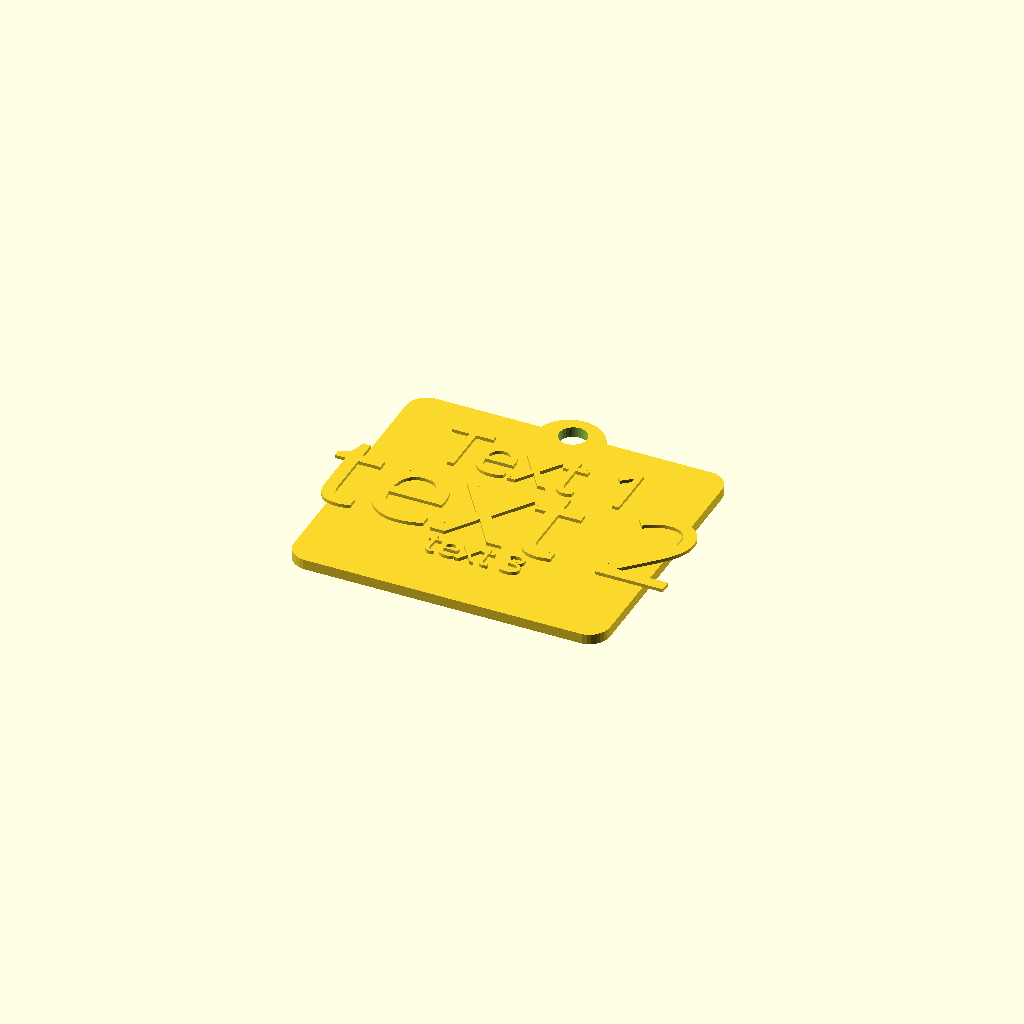
Cell 1: the model at its default parameters.
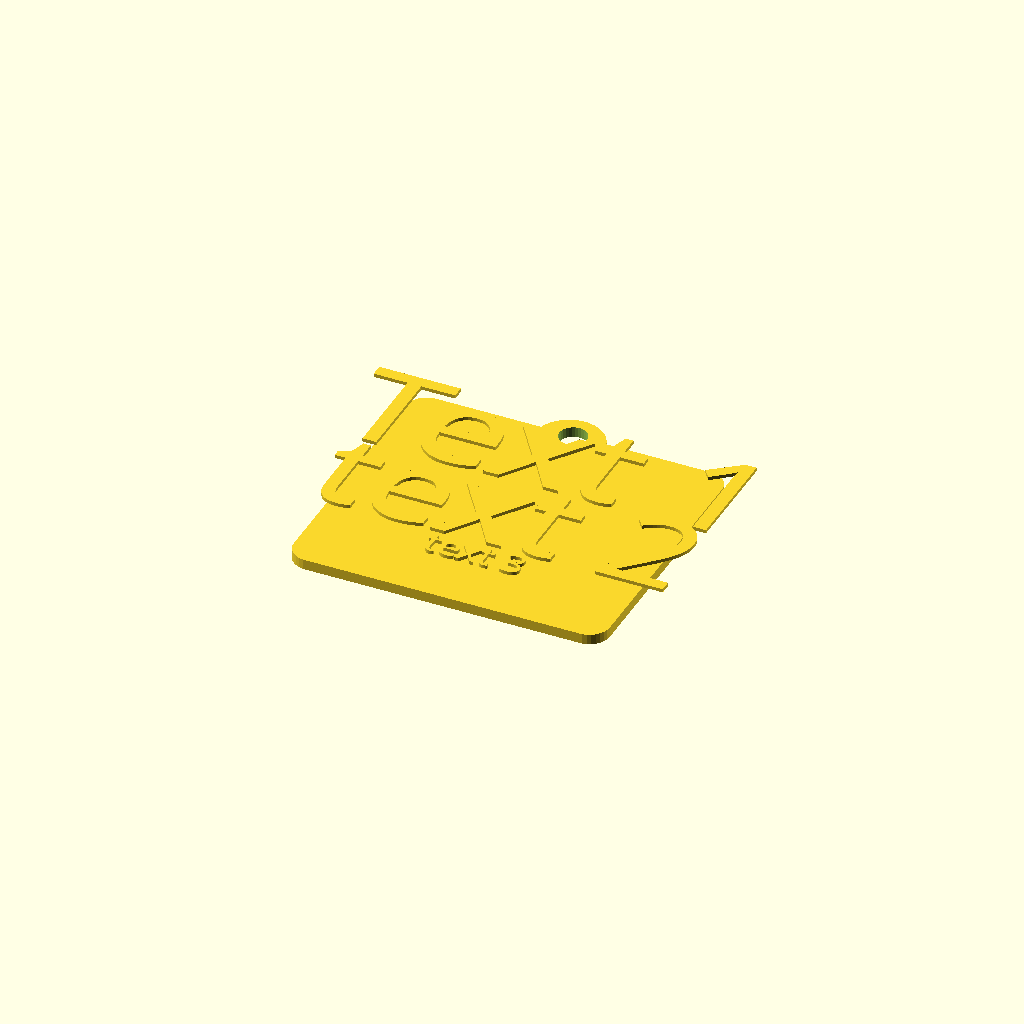
Cell 2: Font_Size_1 = 32 (everything else at default).
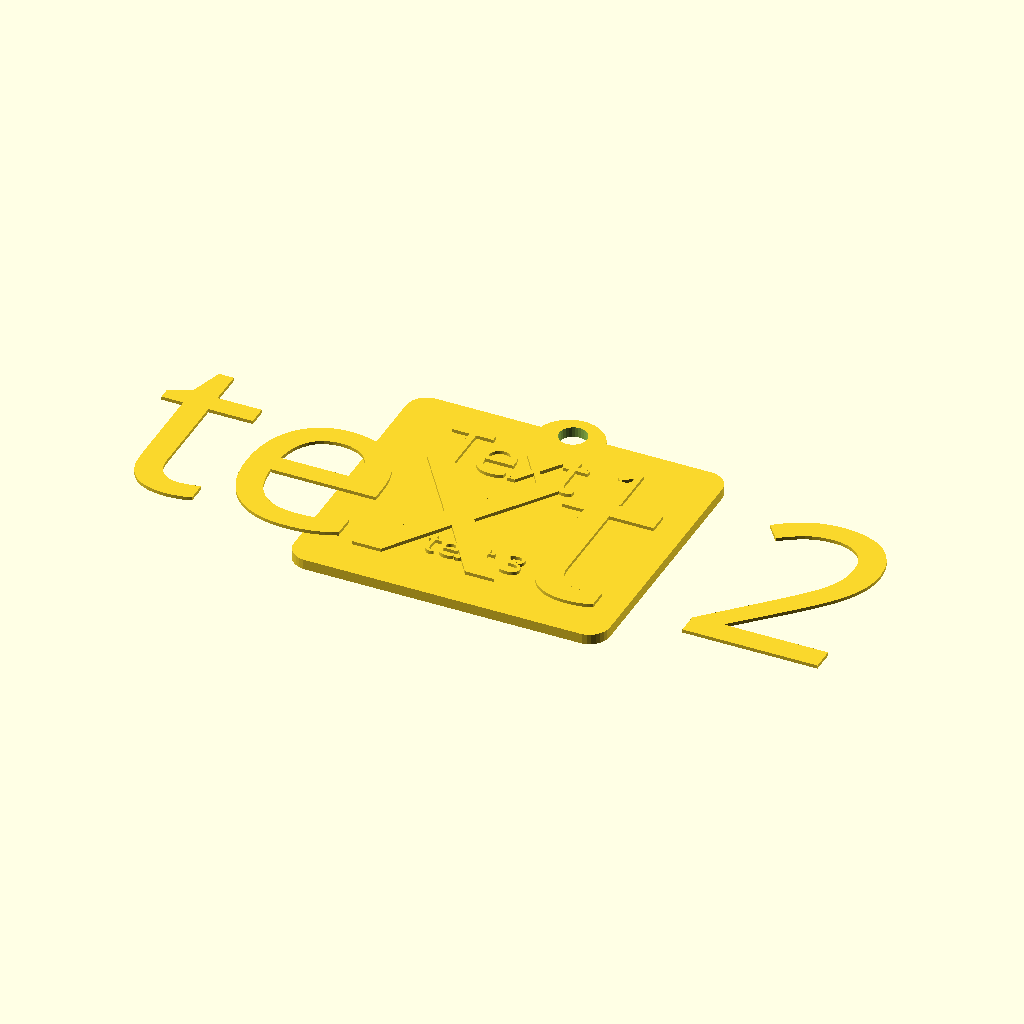
Cell 3: Font_Size_2 = 60 (everything else at default).
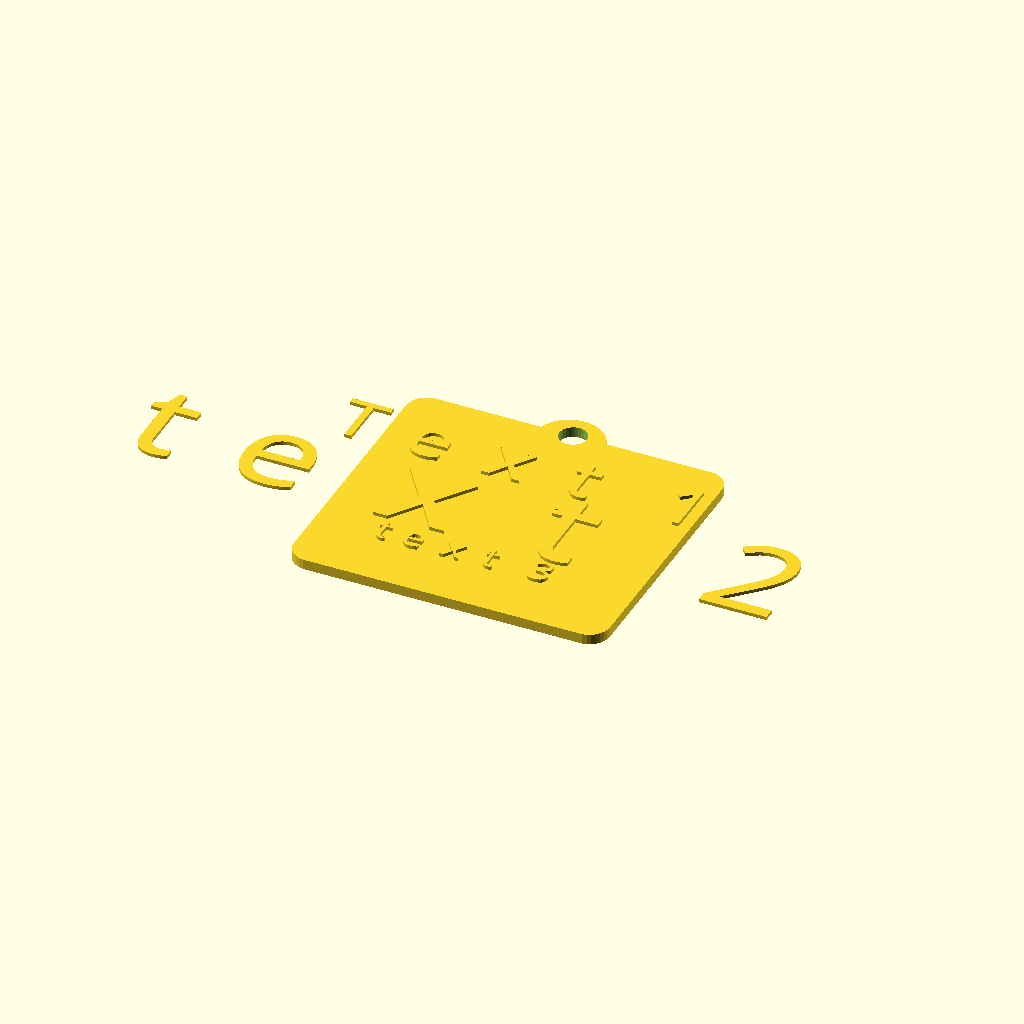
Cell 4: Text_Spacing = 2 (everything else at default).
One fixed orthographic camera (rotation 55°, 0°, 25°; colour scheme Cornfield) for every cell.
The OpenSCAD source (inputs/thingiverse/files/thing-3318519/files/customlabel-v1.1.scad):
// custom_label.scad
// library for parametric Labels
// Author: Graham Read (UK) 
// v1.1
// last update: December 2018

//////////////////////////
// Configurable parameters
//////////////////////////

// Text
Text_line_1 = "Text 1";
Font_Size_1 = 16;
Text_alignment_1 = "bottom"; //options=top, center, bottom (relative to rule)

Text_line_2 = "text 2";
Font_Size_2 = 30;
Text_alignment_2 = "center"; //options=top, center, bottom (relative to rule)

Text_line_3 = "text 3";
Font_Size_3 = 8;
Text_alignment_3 = "top"; //options=top, center, bottom (relative to rule)

// (in mm)
Text_extrude_height = 1.0  ;

// Character spacing, default is 1
Text_Spacing = 01;

// Platform specific font name and style
// To change font use the Font List popup found under the scad help menu, and drag the
// selected font into this window to replace the string in quotes below
Font_Name="Calibri:style=Regular";

// Width (in mm) - doesn't include the curve
//Label_Width = 117;
//Label_Width = 75;
Label_Height = 70;

// Height (in mm) - doesn't include the hole curve
//Label_Height = 15;
//Label_Height = 95;
Label_Width = 80;

// Depth/thickness (in mm)
// 3 mm will create a semi-flexible label
Label_Depth = 3;

// Number of fixing holes, 0 = none, 1 = one hole, 2 = two holes
Holes = 1;

// Position for fixing holes. 0 = Left/Right and 1 = Top/Bottom
HoleLoc = 1;

// Hole size (mm)
HoleSize = 4;

// render just text1=1, just text2 = 2, just text3 = 3, 
// just baseplate=4, just alltext=5, or assembled=6
// Usefull if using a multi-colour printer where seperate STL's are needed
// Use the mode below to render each item and export as a seperate STL
mode = 6;

// granularity (number of fragments)
$fn=30;

// main function
Export_STL();

///////////////////////////////
// Modules, best not to alter
///////////////////////////////

module Export_STL()
{ 
    if (mode == 1) {
        label_text(Text_line_1, 0, Font_Size_1);
    } else if (mode == 2) {
        label_text(Text_line_2, 1, Font_Size_2);
    } else if (mode == 3) {
        label_text(Text_line_3, 2, Font_Size_3);
    } else if (mode == 4) {
        base_plate();
    } else if (mode == 5) {
        label_text(Text_line_1, 0, Font_Size_1);
        label_text(Text_line_2, 1, Font_Size_2);
        label_text(Text_line_3, 2, Font_Size_3);
    } else if (mode == 6) {
        base_plate();
        label_text(Text_line_1, 0, Font_Size_1);
        label_text(Text_line_2, 1, Font_Size_2);
        label_text(Text_line_3, 2, Font_Size_3);
    }             
}

module label_text(text_string, position, Font_Size)
{
   textvalign = [
    [ ((Label_Height/4)-1)*3, Text_alignment_1, "line 1"],
    [ (Label_Height/2), Text_alignment_2, "line 2"],
    [ ((Label_Height/4)+1), Text_alignment_3, "line 3"]
   ];
        translate([0,textvalign[position][0],Label_Depth])
            generate_labeltext(text_string,textvalign[position][1], Font_Size);           
}

module generate_labeltext(textstring, valigntxt, Font_Size)
{
  linear_extrude(Text_extrude_height) {
            text(textstring,size=Font_Size,font=Font_Name,spacing = Text_Spacing,
      halign="center",valign = valigntxt, direction="ltr"); 
  }
}

module base_plate()
{
   curvepos = [
    [ (Label_Width/2)+2.5,Label_Height/2,-(Label_Width/2)-2.5,Label_Height/2, Label_Height/(Label_Height*0.1), "left-right curves"],
    [ 0,Label_Height+3, 0,-3, Label_Width/(Label_Width*0.1), "top-bottom curves"]   
   ];   
    
   holepos = [
    [ (Label_Width/2)+Label_Height/(Label_Height*0.13)-HoleSize/2,Label_Height/2, -(Label_Width/2)-Label_Height/(Label_Height*0.13)+HoleSize/2,Label_Height/2,"left-right holes"],
    [ 0,(Label_Height)+Label_Width/(Label_Width*0.13)-HoleSize/2,0,-Label_Width/(Label_Width*0.13)+HoleSize/2,  "top-bottom holes"]   
   ];
    
 difference() 
    {   
    union() {
        // The basic box, with curved corners
        points = [ 
        [-Label_Width/2,0,0], [-Label_Width/2,Label_Height,0], 
        [Label_Width/2,0,0], [Label_Width/2,Label_Height,0] 
        ];
        rounded_box(points,6, Label_Depth);
  
        // Curve for hole at left/right or top/bottom      
        if (Holes==1) {
            translate([curvepos[HoleLoc][0],curvepos[HoleLoc][1],0])
                cylinder(h=Label_Depth, r=curvepos[HoleLoc][4]);
            }
        else if (Holes==2) {
            translate([curvepos[HoleLoc][0],curvepos[HoleLoc][1],0])
                cylinder(h=Label_Depth, r=curvepos[HoleLoc][4]);
            translate([curvepos[HoleLoc][2],curvepos[HoleLoc][3],0])
                cylinder(h=Label_Depth, r=curvepos[HoleLoc][4]); 
            }
        } 
      
      // Add Screw Holes at left/right or top/bottom
      if (Holes==1) { 
        translate([holepos[HoleLoc][0],holepos[HoleLoc][1],-1])
            cylinder(h=Label_Depth+2, r=HoleSize);
      }
      else if (Holes==2) {
        translate([holepos[HoleLoc][0],holepos[HoleLoc][1],-1])
            cylinder(h=Label_Depth+2, r=HoleSize);
        translate([holepos[HoleLoc][2],holepos[HoleLoc][3], -1])
            cylinder(h=Label_Depth+2, r=HoleSize);        
      }       
   }
}
 
module rounded_box(points, radius, height){
    // Create four cylinders at each courner and then 
    // wrap them with hull cmd
    hull(){
        for (p = points){
            translate(p) cylinder(r=radius, h=height);
        }
    }
}






 
Customizer parameters (derived from the source; name, type, default, range or options):
Text_line_1: string, default "Text 1"
Font_Size_1: number, default 16
Text_alignment_1: string, default "bottom"
Text_line_2: string, default "text 2"
Font_Size_2: number, default 30
Text_alignment_2: string, default "center"
Text_line_3: string, default "text 3"
Font_Size_3: number, default 8
Text_alignment_3: string, default "top"
Text_extrude_height: number, default 1
Text_Spacing: number, default 1
Font_Name: string, default "Calibri:style=Regular"
Label_Height: number, default 70
Label_Width: number, default 80
Label_Depth: number, default 3
Holes: number, default 1
HoleLoc: number, default 1
HoleSize: number, default 4
mode: number, default 6
